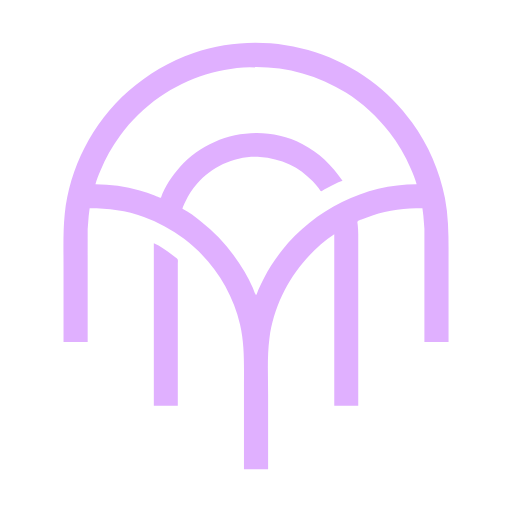
t = 0.00 s
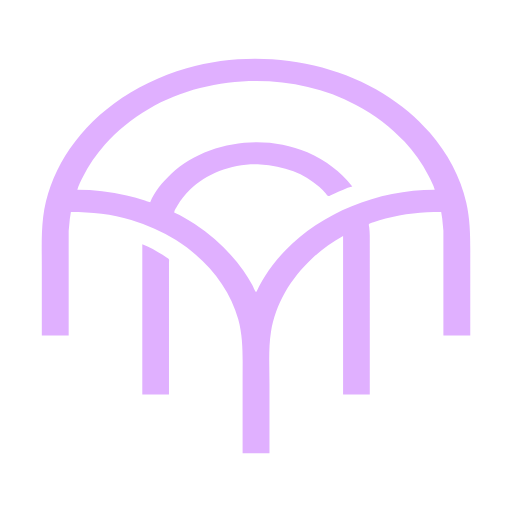
t = 0.19 s
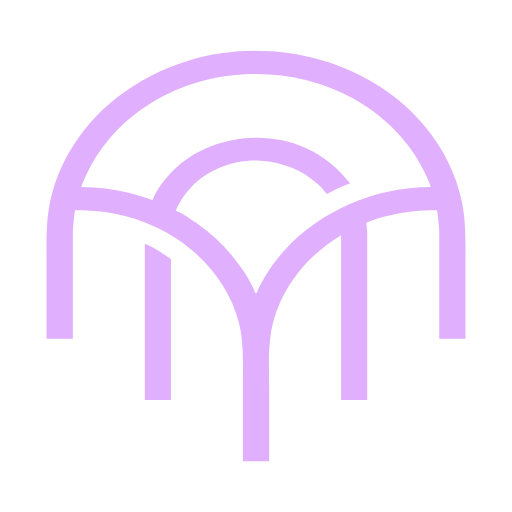
t = 0.31 s
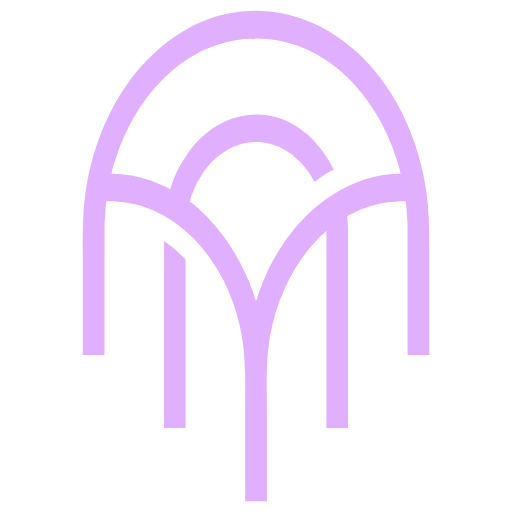
t = 0.50 s
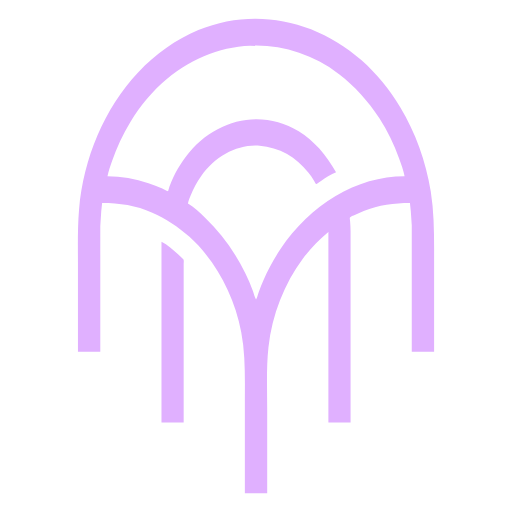
t = 0.63 s
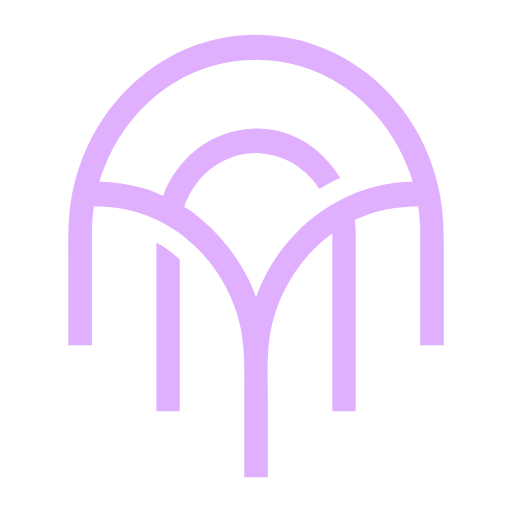
t = 0.88 s

The animated SVG that drew these frames (rendered in a browser with its animation timeline set to each time). Animation: 1 SMIL element (animateTransform=1); one cycle of 1.00 s, repeats indefinitely.

<svg width="512" height="512" viewBox="-51.2 -51.2 614.4 614.4" xmlns="http://www.w3.org/2000/svg">
  <path
    d="m 25.023711,359.18142 h 28.975992 v -90.30191 l 0.0031,-45.25017 1.21858,-15.67878 1.160033,-9.12944 c 22.151946,0 44.198904,2.61977 65.096734,10.43534 17.26553,6.4541 33.50023,14.95836 48.22718,26.10816 33.23584,25.16347 57.80112,62.03841 67.15086,102.77944 5.67018,24.71096 4.69373,49.64022 4.69373,74.82154 V 512 h 28.97598 v -90.10343 c 0,-22.41869 -1.28209,-45.22833 1.64329,-67.47834 4.65403,-35.39634 20.87067,-68.92513 44.56546,-95.462 9.7943,-10.9672 20.98381,-20.74958 33.17752,-28.97598 v 205.61047 h 28.77749 V 272.84884 229.58331 c 0,-3.65374 -0.27785,-7.27972 -0.59539,-10.9156 -0.0913,-1.0479 -0.78592,-3.16158 -0.19251,-4.09039 0.72835,-1.13918 3.53467,-1.77229 4.75722,-2.2605 4.33053,-1.73264 8.67295,-3.35608 13.09873,-4.82867 19.44964,-6.47795 39.55619,-8.66703 59.93665,-8.66703 l 1.13522,8.93098 1.24437,15.48031 0.002,45.44864 v 90.50037 h 28.976 v -95.46201 c 0,-25.90176 0.60136,-51.65664 -4.32656,-77.20315 C 476.43395,153.89982 462.73784,122.73337 443.30605,95.817446 429.2785,76.388251 412.27,59.205287 392.97913,44.987204 332.73486,0.58303279 252.04863,-12.257645 181.21622,12.3317 152.44386,22.320041 125.91633,37.891262 103.02073,57.967061 81.343513,76.974318 63.493112,100.38454 50.28006,125.98423 c -12.731636,24.6673 -21.067948,52.1413 -23.833552,79.78321 -2.080951,20.79919 -1.422797,41.80679 -1.422797,62.71517 v 90.69881 M 448.748,170.0436 c -62.23887,0 -122.38191,30.51015 -161.19386,78.79088 -8.25418,10.27059 -15.69268,21.42636 -21.73992,33.14378 -2.25855,4.37419 -4.4397,8.79599 -6.4303,13.29721 -1.09155,2.4689 -1.85764,5.49947 -3.34612,7.74017 -1.79215,-2.69914 -2.67532,-6.3668 -4.03085,-9.32791 -2.94126,-6.42236 -6.079,-12.78318 -9.703,-18.85423 -13.75565,-23.05179 -31.12438,-43.67832 -52.35523,-60.21847 -6.8707,-5.35461 -14.2961,-11.49115 -22.22817,-15.1985 0.52535,-3.05319 2.3022,-6.15025 3.61585,-8.93096 3.55788,-7.53118 8.19128,-14.52809 13.62486,-20.83888 18.48214,-21.46646 47.34598,-34.48224 75.83971,-32.53072 12.3922,0.84883 24.22274,3.78454 35.52537,8.97462 10.50082,4.82133 19.70565,12.00677 27.78519,20.18217 2.60387,2.63643 4.94973,5.57174 7.17057,8.53403 0.62714,0.83653 1.74251,3.19887 2.78844,3.46778 0.62912,0.1613 1.44087,-0.54201 1.94892,-0.83196 1.58178,-0.90102 3.15361,-1.82925 4.76319,-2.67927 6.0135,-3.17547 12.49142,-7.19638 19.0527,-9.08598 -12.55097,-18.60516 -28.36671,-33.85288 -48.42563,-44.20644 -48.74318,-25.159097 -110.32788,-12.99811 -146.69909,27.73379 -9.45352,10.58695 -18.20448,23.35841 -22.79062,36.91462 -2.55585,-0.44019 -5.09362,-1.96462 -7.5417,-2.83964 -5.90376,-2.11029 -11.81803,-4.12831 -17.86191,-5.80871 -17.251237,-4.7963 -35.298714,-7.42738 -53.188809,-7.42738 1.29876,-5.61399 3.759736,-11.16071 5.951787,-16.47265 6.131403,-14.85714 14.12302,-28.89362 23.589633,-41.87625 13.088419,-17.949833 29.251859,-33.770127 47.463269,-46.496541 65.90571,-46.055732 155.47605,-48.358192 223.47237,-5.292488 20.05497,12.702204 37.70057,28.907921 52.27986,47.621249 10.39562,13.34225 19.02093,28.12833 25.68739,43.66244 2.59992,6.05639 5.48561,12.41422 6.9761,18.85424 M 133.38598,240.69739 V 435.59072 H 162.1635 V 311.54964 275.42889 264.91022 c 0,-1.37537 0.39,-3.45728 -0.11968,-4.74532 -0.33302,-0.84149 -1.38469,-1.45672 -2.06344,-2.00251 -1.57502,-1.26426 -3.14687,-2.53244 -4.76318,-3.74506 -6.6873,-5.01722 -14.07121,-10.48892 -21.83123,-13.71994 z"
    fill="#e0b0ff"
    transform-origin="256 256">
<animateTransform 
  attributeName="transform"
  attributeType="XML"
  type="scale"
  values="1,1; 1.15,0.9; 0.9,1.15; 1,1"
  keyTimes="0; 0.25; 0.5; 1"
  dur="1s"
  repeatCount="indefinite"/>


  </path>
</svg>
